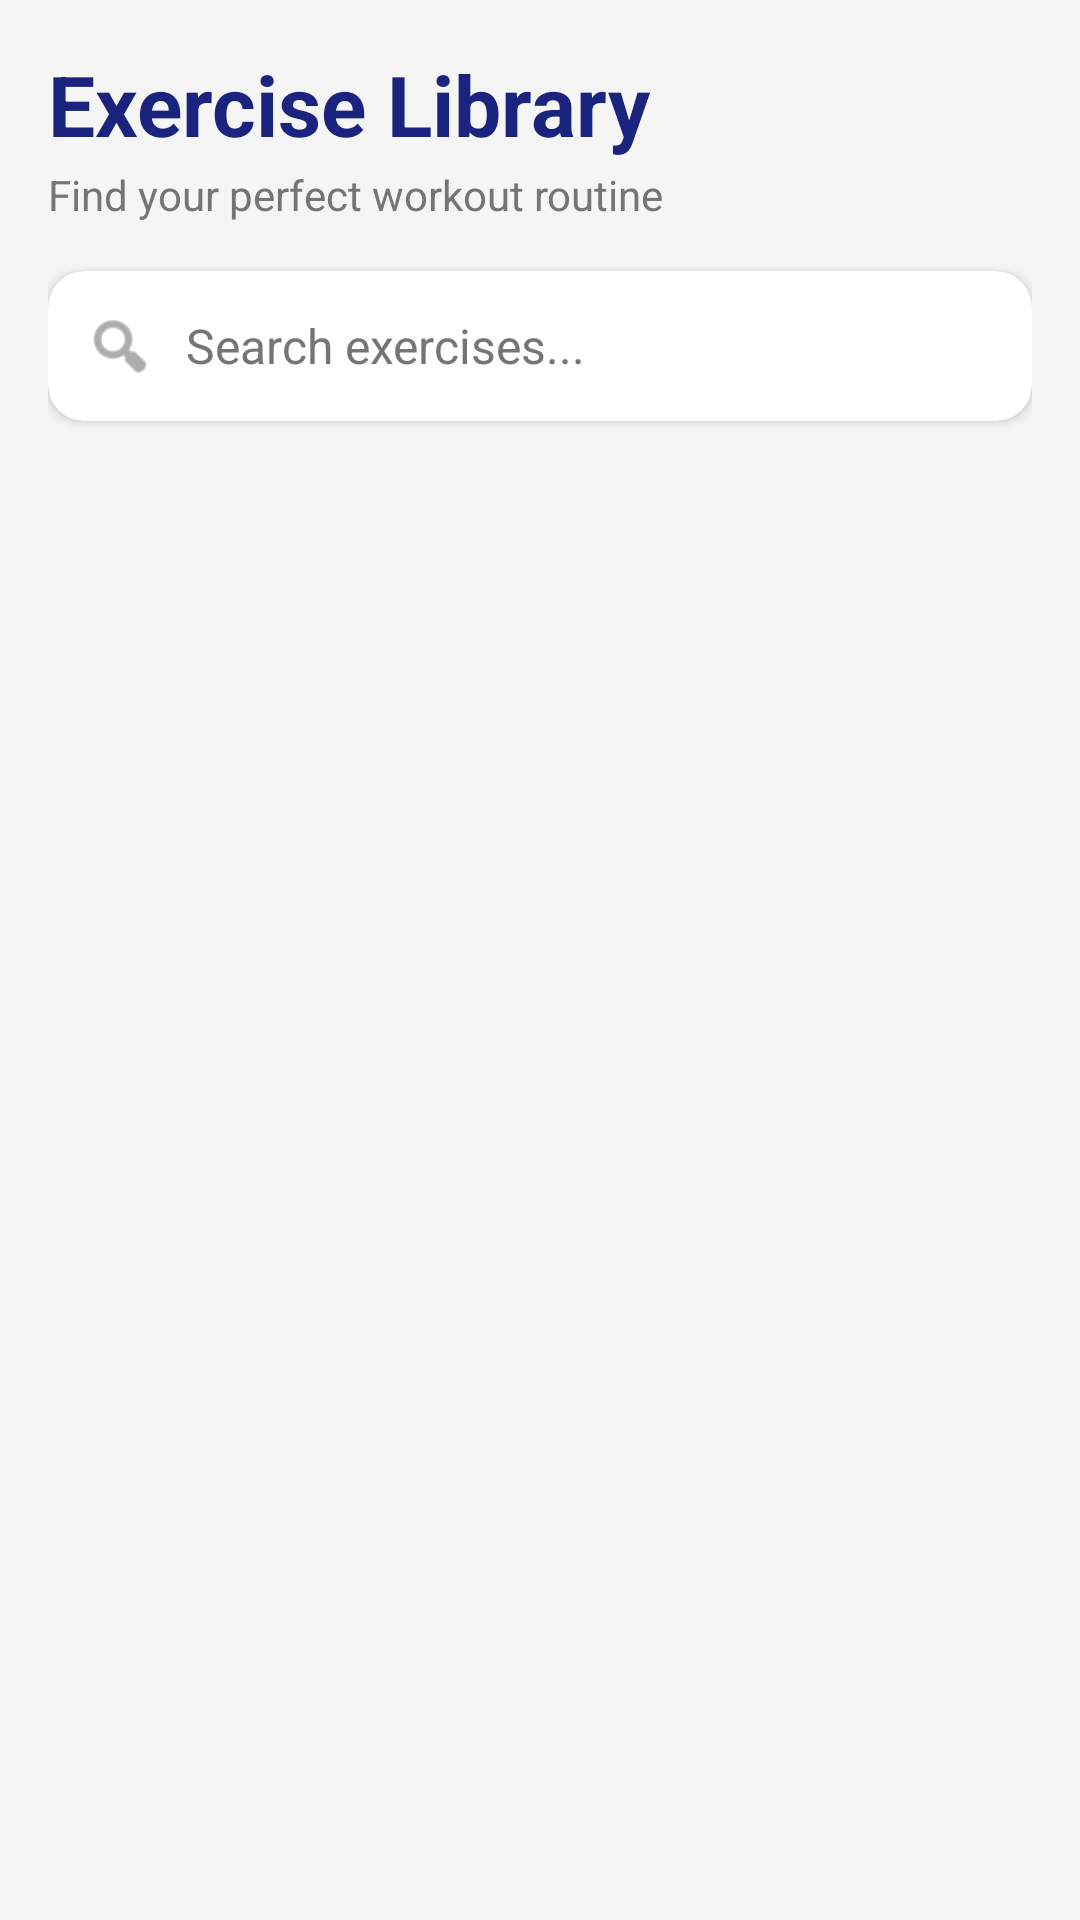

Write the Android layout XML for this screen, with the resource values it uses.
<!-- AndroidManifest.xml: application theme Theme.FitTrack -->
<!-- res/layout/fragment_workout.xml -->
<?xml version="1.0" encoding="utf-8"?>
<LinearLayout xmlns:android="http://schemas.android.com/apk/res/android"
    xmlns:app="http://schemas.android.com/apk/res-auto"
    xmlns:tools="http://schemas.android.com/tools"
    android:layout_width="match_parent"
    android:layout_height="match_parent"
    android:orientation="vertical"
    android:background="@color/background_light"
    android:padding="16dp">

    
    <RelativeLayout
        android:layout_width="match_parent"
        android:layout_height="wrap_content"
        android:layout_marginBottom="16dp">

        <LinearLayout
            android:layout_width="wrap_content"
            android:layout_height="wrap_content"
            android:orientation="vertical"
            android:layout_alignParentStart="true"
            android:layout_centerInParent="true">

            <TextView
                android:id="@+id/tv_title"
                android:layout_width="wrap_content"
                android:layout_height="wrap_content"
                android:text="Exercise Library"
                android:textSize="28sp"
                android:textStyle="bold"
                android:textColor="@color/primary_blue" />

            <TextView
                android:id="@+id/tv_subtitle"
                android:layout_width="wrap_content"
                android:layout_height="wrap_content"
                android:text="Find your perfect workout routine"
                android:textSize="14sp"
                android:textColor="@color/text_secondary_light"
                android:layout_marginTop="2dp" />
        </LinearLayout>

        <ImageButton
            android:id="@+id/btn_back_to_categories"
            android:layout_width="48dp"
            android:layout_height="48dp"
            android:layout_alignParentStart="true"
            android:layout_centerInParent="true"
            android:background="?attr/selectableItemBackgroundBorderless"
            android:src="@android:drawable/ic_menu_revert"
            app:tint="@color/primary_blue"
            android:visibility="gone"
            android:contentDescription="Back to categories" />
    </RelativeLayout>

    
    <com.google.android.material.card.MaterialCardView
        android:layout_width="match_parent"
        android:layout_height="wrap_content"
        app:cardCornerRadius="12dp"
        app:cardElevation="2dp"
        app:cardBackgroundColor="@color/white"
        android:layout_marginBottom="16dp"
        app:strokeWidth="0dp">

        <LinearLayout
            android:layout_width="match_parent"
            android:layout_height="50dp"
            android:orientation="horizontal"
            android:gravity="center_vertical"
            android:paddingHorizontal="12dp">

            <ImageView
                android:layout_width="24dp"
                android:layout_height="24dp"
                android:src="@android:drawable/ic_menu_search"
                app:tint="@color/text_secondary_light" />

            <EditText
                android:id="@+id/et_search"
                android:layout_width="0dp"
                android:layout_height="match_parent"
                android:layout_weight="1"
                android:background="@android:color/transparent"
                android:hint="Search exercises..."
                android:inputType="text"
                android:maxLines="1"
                android:paddingHorizontal="10dp"
                android:textSize="16sp"
                android:textColor="@color/text_primary_light"
                android:textColorHint="@color/text_secondary_light" />

            <ImageButton
                android:id="@+id/btn_clear_search"
                android:layout_width="36dp"
                android:layout_height="36dp"
                android:background="?attr/selectableItemBackgroundBorderless"
                android:src="@android:drawable/ic_menu_close_clear_cancel"
                app:tint="@color/text_secondary_light"
                android:visibility="gone" />
        </LinearLayout>
    </com.google.android.material.card.MaterialCardView>

    
    <FrameLayout
        android:layout_width="match_parent"
        android:layout_height="0dp"
        android:layout_weight="1">

        
        <androidx.recyclerview.widget.RecyclerView
            android:id="@+id/rv_categories"
            android:layout_width="match_parent"
            android:layout_height="match_parent"
            tools:listitem="@layout/item_category" />

        
        <androidx.recyclerview.widget.RecyclerView
            android:id="@+id/rv_exercises"
            android:layout_width="match_parent"
            android:layout_height="match_parent"
            android:visibility="gone"
            tools:listitem="@layout/item_exercise" />

        
        <LinearLayout
            android:id="@+id/layout_no_results"
            android:layout_width="wrap_content"
            android:layout_height="wrap_content"
            android:orientation="vertical"
            android:layout_gravity="center"
            android:gravity="center"
            android:visibility="gone">

            <TextView
                android:layout_width="wrap_content"
                android:layout_height="wrap_content"
                android:text="No exercises found"
                android:textSize="18sp"
                android:textStyle="bold"
                android:textColor="@color/text_secondary_light" />

            <TextView
                android:layout_width="wrap_content"
                android:layout_height="wrap_content"
                android:text="Try a different search query"
                android:textSize="14sp"
                android:textColor="@color/text_secondary_light"
                android:layout_marginTop="4dp" />
        </LinearLayout>
    </FrameLayout>
</LinearLayout>
<!-- res/layout/item_category.xml (included above) -->
<?xml version="1.0" encoding="utf-8"?>
<com.google.android.material.card.MaterialCardView xmlns:android="http://schemas.android.com/apk/res/android"
    xmlns:app="http://schemas.android.com/apk/res-auto"
    android:id="@+id/card_category"
    android:layout_width="match_parent"
    android:layout_height="120dp"
    android:layout_margin="8dp"
    app:cardCornerRadius="16dp"
    app:cardElevation="3dp"
    app:strokeWidth="0dp"
    app:cardBackgroundColor="@color/white">

    <RelativeLayout
        android:layout_width="match_parent"
        android:layout_height="match_parent"
        android:padding="16dp">

        <com.google.android.material.card.MaterialCardView
            android:id="@+id/icon_container"
            android:layout_width="44dp"
            android:layout_height="44dp"
            app:cardCornerRadius="12dp"
            app:cardElevation="0dp"
            app:strokeWidth="0dp"
            app:cardBackgroundColor="@color/primary_blue_light"
            android:layout_alignParentTop="true"
            android:layout_alignParentStart="true">

            <ImageView
                android:id="@+id/iv_category_icon"
                android:layout_width="24dp"
                android:layout_height="24dp"
                android:layout_gravity="center"
                android:src="@drawable/ic_workout"
                app:tint="@color/white"
                android:contentDescription="Category Icon"/>
        </com.google.android.material.card.MaterialCardView>

        <TextView
            android:id="@+id/tv_category_name"
            android:layout_width="match_parent"
            android:layout_height="wrap_content"
            android:text="Category Name"
            android:textSize="18sp"
            android:textStyle="bold"
            android:textColor="@color/text_primary_light"
            android:layout_alignParentBottom="true"
            android:layout_alignParentStart="true" />

    </RelativeLayout>
</com.google.android.material.card.MaterialCardView>
<!-- res/layout/item_exercise.xml (included above) -->
<?xml version="1.0" encoding="utf-8"?>
<com.google.android.material.card.MaterialCardView xmlns:android="http://schemas.android.com/apk/res/android"
    xmlns:app="http://schemas.android.com/apk/res-auto"
    android:id="@+id/card_exercise"
    android:layout_width="match_parent"
    android:layout_height="wrap_content"
    android:layout_marginHorizontal="4dp"
    android:layout_marginVertical="6dp"
    app:cardCornerRadius="14dp"
    app:cardElevation="2dp"
    app:strokeWidth="0dp"
    app:cardBackgroundColor="@color/white">

    <LinearLayout
        android:layout_width="match_parent"
        android:layout_height="wrap_content"
        android:orientation="vertical"
        android:padding="16dp">

        <RelativeLayout
            android:layout_width="match_parent"
            android:layout_height="wrap_content"
            android:layout_marginBottom="8dp">

            <TextView
                android:id="@+id/tv_exercise_name"
                android:layout_width="wrap_content"
                android:layout_height="wrap_content"
                android:text="Exercise Name"
                android:textSize="18sp"
                android:textStyle="bold"
                android:textColor="@color/primary_blue"
                android:layout_alignParentStart="true"
                android:layout_toStartOf="@+id/tv_exercise_difficulty"
                android:layout_marginEnd="8dp"/>

            <TextView
                android:id="@+id/tv_exercise_difficulty"
                android:layout_width="wrap_content"
                android:layout_height="wrap_content"
                android:text="Intermediate"
                android:textSize="12sp"
                android:textStyle="bold"
                android:textColor="@color/white"
                android:background="@color/primary_blue_light"
                android:paddingHorizontal="10dp"
                android:paddingVertical="4dp"
                android:layout_alignParentEnd="true"
                android:layout_centerInParent="true"/>
        </RelativeLayout>

        <TextView
            android:id="@+id/tv_exercise_desc"
            android:layout_width="match_parent"
            android:layout_height="wrap_content"
            android:text="Exercise short description text goes here..."
            android:textSize="14sp"
            android:textColor="@color/text_secondary_light"
            android:maxLines="2"
            android:ellipsize="end"
            android:layout_marginBottom="12dp" />

        <LinearLayout
            android:layout_width="match_parent"
            android:layout_height="wrap_content"
            android:orientation="horizontal"
            android:gravity="center_vertical">

            <ImageView
                android:layout_width="16dp"
                android:layout_height="16dp"
                android:src="@android:drawable/ic_menu_recent_history"
                app:tint="@color/accent_green"
                android:contentDescription="Duration/Reps Icon"/>

            <TextView
                android:id="@+id/tv_exercise_duration"
                android:layout_width="wrap_content"
                android:layout_height="wrap_content"
                android:text="3 sets of 10-12 reps"
                android:textSize="13sp"
                android:textStyle="bold"
                android:textColor="@color/text_primary_light"
                android:layout_marginStart="6dp" />
        </LinearLayout>
    </LinearLayout>
</com.google.android.material.card.MaterialCardView>
<!-- resources referenced by this layout -->
<resources>
  <color name="accent_green">#00E676</color>
  <color name="background_light">#F5F5F5</color>
  <color name="primary_blue">#1A237E</color>
  <color name="primary_blue_light">#534BAE</color>
  <color name="text_primary_light">#212121</color>
  <color name="text_secondary_light">#757575</color>
  <color name="white">#FFFFFFFF</color>
  <!-- drawable ic_workout (drawable) -->
  <vector xmlns:android="http://schemas.android.com/apk/res/android"
      android:width="24dp"
      android:height="24dp"
      android:viewportWidth="24"
      android:viewportHeight="24">
    <path
        android:fillColor="#FF000000"
        android:pathData="M20.57,14.86L22,13.43L20.57,12L17,15.57L8.43,7L12,3.43L10.57,2L9.14,3.43L7.71,2L5.57,4.14L4.14,2.71L2.71,4.14L4.14,5.57L2,7.71L3.43,9.14L2,10.57L3.43,12L7,8.43L15.57,17L12,20.57L13.43,22L14.86,20.57L16.29,22L18.43,19.86L19.86,21.29L21.29,19.86L19.86,18.43L22,16.29L20.57,14.86Z"/>
  </vector>
  <style name="Theme.FitTrack" parent="Theme.Material3.DayNight.NoActionBar">
          
          <item name="colorPrimary">@color/primary_blue</item>
          <item name="colorOnPrimary">@color/white</item>
          <item name="colorPrimaryContainer">@color/primary_blue_light</item>
          <item name="colorOnPrimaryContainer">@color/white</item>
          
          <item name="colorSecondary">@color/accent_green</item>
          <item name="colorOnSecondary">@color/black</item>
  
          
          <item name="android:statusBarColor">?attr/colorPrimaryVariant</item>
  
          
          <item name="android:windowBackground">@color/background_light</item>
      </style>
  <color name="black">#FF000000</color>
</resources>
